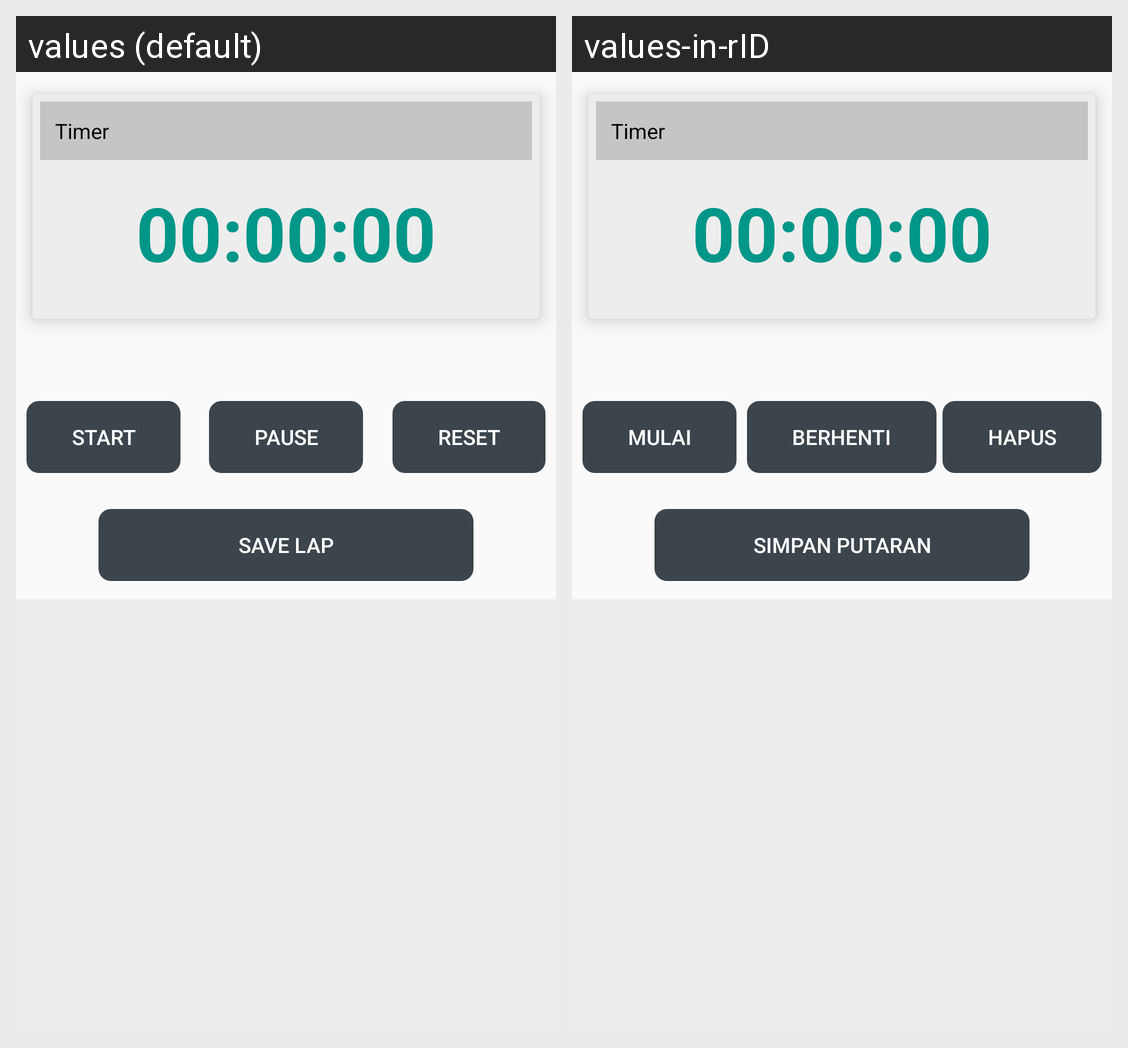

The same Android screen rendered under two of its app's locales, left to right. List the strings drawn on it with the default value and each locale's translation.
Android screen res/layout/activity_stopwatch.xml rendered under 2 locales, left to right: values (default), values-in-rID. Device: Nexus 5 (rendered at 1080×1920; each locale shown at half size, 540×960, under a caption strip naming it); theme Theme.G3Project.
Strings drawn on this screen, with the default value and each locale's value (text and hints the layout hard-codes, and strings that could not be matched under every locale, appear in the picture but are not listed):

sw_timer
  values: Timer
  values-in-rID: Timer

sw_btnStart
  values: Start
  values-in-rID: Mulai

sw_btnPause
  values: Pause
  values-in-rID: Berhenti

sw_btnReset
  values: Reset
  values-in-rID: Hapus

sw_btnSaveLap
  values: Save Lap
  values-in-rID: Simpan Putaran
